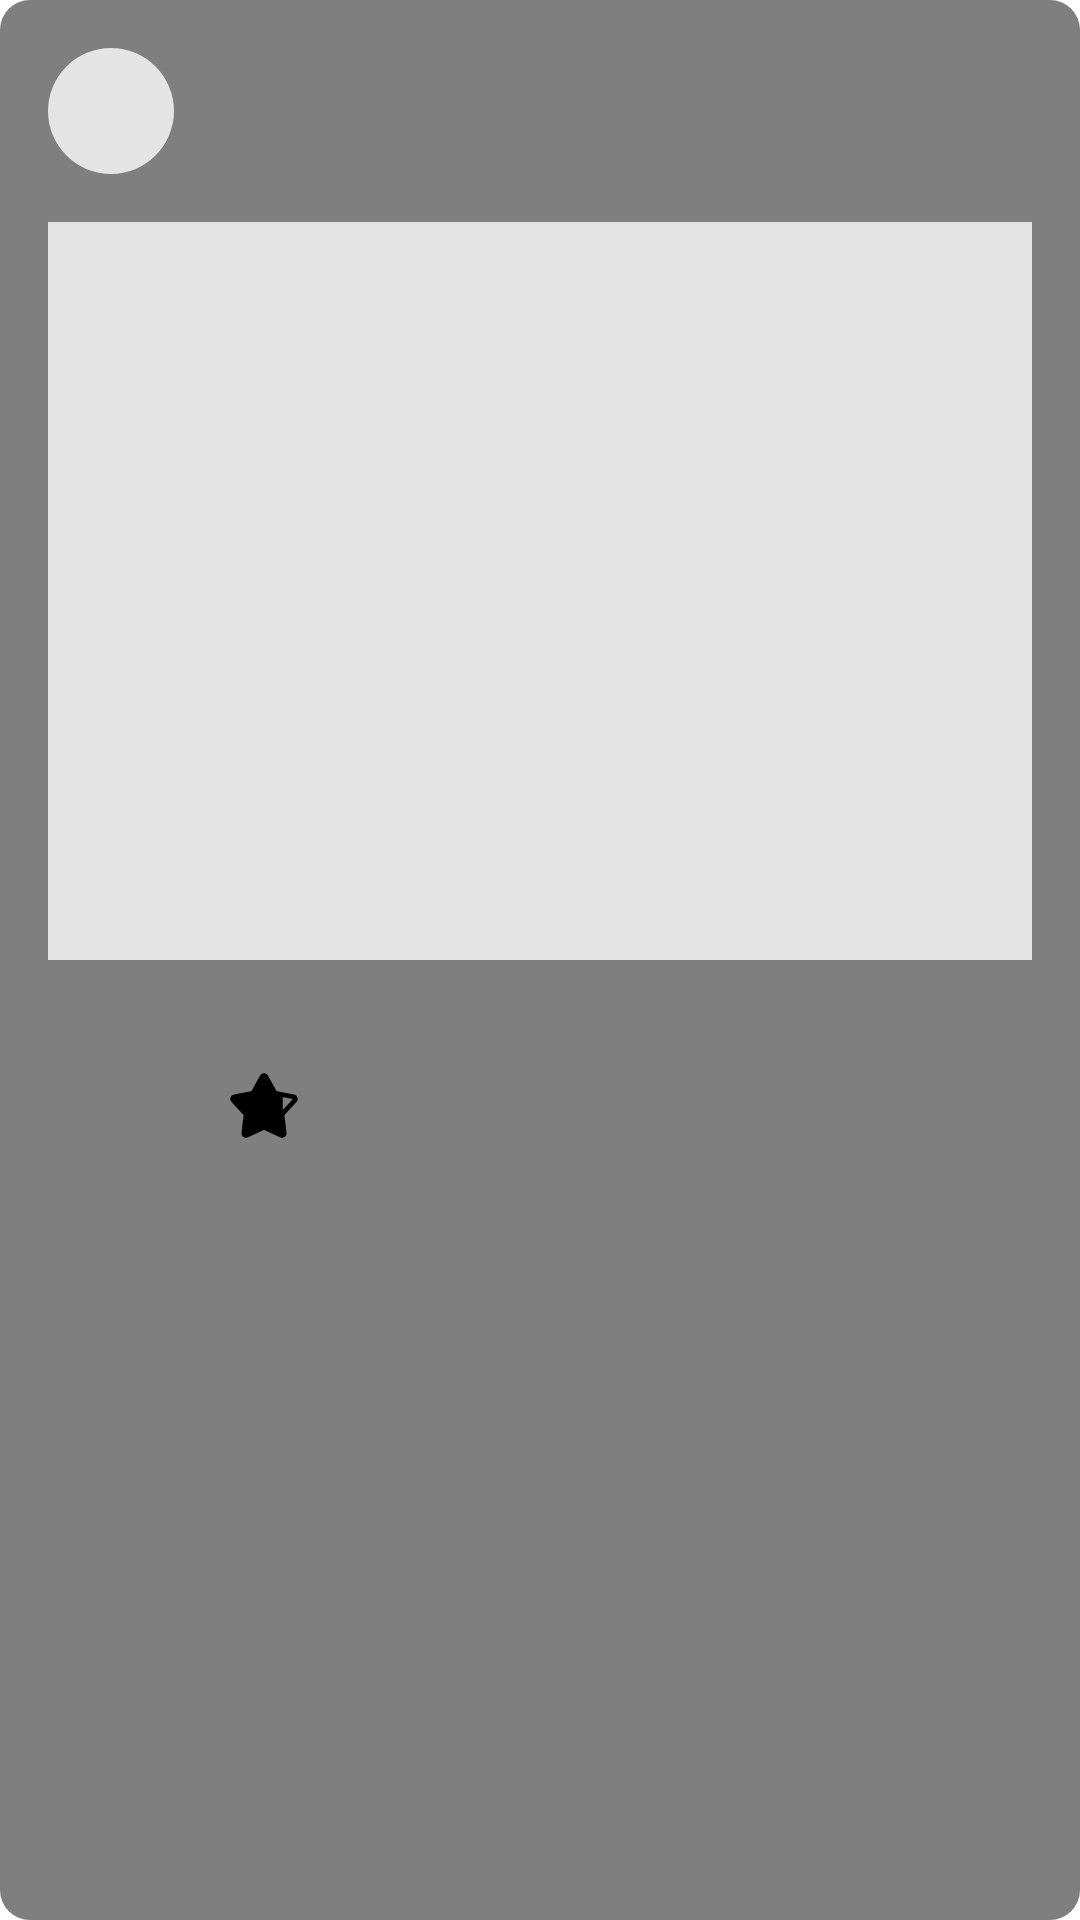

Reconstruct the res/layout file that produces this screen, plus the resources it refers to.
<!-- AndroidManifest.xml: application theme Theme.umami_burger -->
<!-- res/layout/notification_post_layout.xml -->
<?xml version="1.0" encoding="utf-8"?>
<LinearLayout xmlns:android="http://schemas.android.com/apk/res/android"
    xmlns:app="http://schemas.android.com/apk/res-auto"
    xmlns:tools="http://schemas.android.com/tools"
    android:layout_width="match_parent"
    android:layout_height="wrap_content"
    android:layout_marginBottom="80dp"
    android:layout_marginHorizontal="20dp"
    android:orientation="vertical"
    android:background="@drawable/back"
    android:layout_marginTop="10dp"
    >

    <androidx.constraintlayout.widget.ConstraintLayout
        android:layout_width="match_parent"
        android:layout_height="wrap_content"
        android:layout_marginTop="16dp">

        <com.google.android.material.imageview.ShapeableImageView
            android:id="@+id/avatar_image_view"
            style="@style/CircularAvatarStyle"
            android:layout_width="42dp"
            android:layout_height="42dp"
            android:layout_marginStart="16dp"
            android:background="@color/light_grey"
            app:layout_constraintStart_toStartOf="parent"
            app:layout_constraintTop_toTopOf="parent" />

        <LinearLayout
            android:id="@+id/layout_posted_by"
            android:layout_width="0dp"
            android:layout_height="wrap_content"
            android:layout_marginStart="12dp"
            android:layout_marginBottom="12dp"
            app:layout_constraintStart_toEndOf="@id/avatar_image_view"
            app:layout_constraintTop_toTopOf="@id/avatar_image_view">

            <TextView
                android:id="@+id/display_name_text_view"
                style="@style/TextAppearance.AppCompat.Body1"
                android:layout_width="wrap_content"
                android:layout_height="match_parent"
                android:ellipsize="end"
                android:maxLines="2"
                android:textAlignment="textStart"
                android:textColor="@color/main_text_color"
                android:textStyle="bold"
                app:layout_constraintStart_toStartOf="parent"
                tools:text="Steve Jobsn't" />

        </LinearLayout>

        <LinearLayout
            android:layout_width="wrap_content"
            android:layout_height="wrap_content"
            android:layout_marginStart="12dp"
            android:gravity="center_vertical"
            android:orientation="horizontal"
            app:layout_constraintLeft_toRightOf="@id/avatar_image_view"
            app:layout_constraintTop_toBottomOf="@id/layout_posted_by">

            <TextView
                android:id="@+id/post_time_text_view"
                style="@style/TextAppearance.Material3.BodyMedium"
                android:layout_width="wrap_content"
                android:layout_height="wrap_content"
                android:layout_marginEnd="12dp"
                android:ellipsize="end"
                android:gravity="center_vertical"
                android:maxLines="1"
                app:layout_constraintStart_toStartOf="parent"
                app:layout_constraintTop_toTopOf="parent"
                tools:text="Posted on 8:34 PM,  25 March 2023" />

        </LinearLayout>

    </androidx.constraintlayout.widget.ConstraintLayout>

    <androidx.constraintlayout.widget.ConstraintLayout
        android:layout_width="match_parent"
        android:layout_height="wrap_content"
        android:layout_marginTop="16dp">

        <ImageView
            android:id="@+id/item_gallery_post_image_imageview"
            android:layout_width="0dp"
            android:layout_height="0dp"
            android:adjustViewBounds="true"
            android:background="@color/light_grey"
            android:scaleType="centerCrop"
            android:layout_marginHorizontal="16dp"
            app:layout_constraintBottom_toBottomOf="parent"
            app:layout_constraintDimensionRatio="H,4:3"
            app:layout_constraintEnd_toEndOf="parent"
            app:layout_constraintStart_toStartOf="parent"
            app:layout_constraintTop_toTopOf="parent" />
    </androidx.constraintlayout.widget.ConstraintLayout>


    <androidx.constraintlayout.widget.ConstraintLayout
        android:layout_width="match_parent"
        android:layout_height="wrap_content"
        android:layout_marginTop="12dp">

        <LinearLayout
            android:id="@+id/reaction_status_view"
            android:layout_width="match_parent"
            android:layout_height="wrap_content"
            tools:ignore="MissingConstraints">

            <TextView
                android:id="@+id/notification_alert"
                style="@style/TextAppearance.Material3.BodyMedium"
                android:layout_width="wrap_content"
                android:layout_height="wrap_content"
                android:layout_marginStart="18dp"
                android:textColor="@color/secondary_text_color"
                android:textStyle="bold"
                app:layout_constraintStart_toStartOf="parent"
                app:layout_constraintTop_toTopOf="parent"
                tools:text="@string/action_your_review" />

        </LinearLayout>


        <LinearLayout
            android:id="@+id/post_action_view"
            android:layout_width="match_parent"
            android:layout_height="wrap_content"
            android:layout_marginEnd="16dp"
            android:layout_marginStart="12dp"
            android:gravity="center_vertical"
            android:orientation="horizontal"
            app:layout_constraintTop_toBottomOf="@id/reaction_status_view">

            <TextView
                android:padding="8dp"
                android:id="@+id/like_count_textview"
                style="@style/TextAppearance.AppCompat.Body1"
                android:layout_width="wrap_content"
                android:layout_height="wrap_content"
                android:drawablePadding="12dp"
                android:gravity="center_vertical"
                android:textColor="@color/secondary_text_color"
                app:drawableStartCompat="@drawable/thumb_up_off_alt_24"
                tools:text="12 likes" />


            <TextView
                android:id="@+id/comment_count_textview"
                style="@style/TextAppearance.AppCompat.Body1"
                android:layout_width="wrap_content"
                android:layout_height="wrap_content"
                android:layout_marginStart="24dp"
                android:drawablePadding="12dp"
                android:textSize="8dp"
                android:gravity="center_vertical"
                android:textColor="@color/secondary_text_color"
                app:drawableStartCompat="@drawable/baseline_comment_24"
                tools:text="86 comments" />

            <TextView
                android:id="@+id/rating_count_textview"
                style="@style/TextAppearance.AppCompat.Body1"
                android:layout_width="wrap_content"
                android:layout_height="wrap_content"
                android:layout_marginStart="24dp"
                android:drawablePadding="12dp"

                android:gravity="center_vertical"
                android:textColor="@color/main_text_color"
                app:drawableStartCompat="@drawable/star_half_filled"

                tools:text="8.5" />

        </LinearLayout>

    </androidx.constraintlayout.widget.ConstraintLayout>
</LinearLayout>
<!-- resources referenced by this layout -->
<resources>
  <color name="light_grey">#E4E4E4</color>
  <color name="main_text_color">#222222</color>
  <color name="secondary_text_color">#353535</color>
  <!-- drawable back (drawable) -->
  <shape xmlns:android="http://schemas.android.com/apk/res/android" android:shape="rectangle" >
      <solid android:color="#80000000" />
      <corners android:radius="10dip"/>
  </shape>
  <!-- drawable star_half_filled (drawable) -->
  <vector xmlns:android="http://schemas.android.com/apk/res/android"
      android:width="24dp"
      android:height="24dp"
      android:viewportWidth="400"
      android:viewportHeight="400">
    <path
        android:pathData="M192.43,24.84C181.77,28.65 183.53,26.15 154.29,79.13L130.06,123.03 80.07,132.64C22.26,143.75 20.97,144.19 15.75,154.46C7.83,170.04 9.83,173.66 50,216.5C67.4,235.06 82.82,251.62 84.27,253.29L86.91,256.33 80.88,304.53C77.56,331.04 74.85,354.73 74.85,357.18C74.84,370.56 84.87,381.04 98.47,381.86C105.96,382.31 104.46,382.91 157.73,357.88C180.68,347.1 199.7,338.28 200.01,338.28C200.32,338.28 218.99,346.95 241.5,357.55C292.58,381.59 293.55,382 299.77,382.02C309.34,382.04 318.45,376.55 322.68,368.21C325.99,361.68 325.73,356.92 319.19,304.93C315.94,279.06 313.28,257.41 313.28,256.8C313.28,256.2 328.75,239.22 347.66,219.06C386.25,177.93 386.93,177.02 386.95,167.37C386.97,157.68 383.36,150.35 376.24,145.67C371.2,142.35 373.25,142.82 317.3,132.08L269.93,122.98 245.66,78.96C232.31,54.75 220.26,33.6 218.89,31.97C213.16,25.15 200.85,21.83 192.43,24.84M332.47,161.33C347.05,164.13 359.42,166.5 359.94,166.6C360.63,166.74 320.59,210.39 304.62,226.91C304.19,227.37 303.91,213.65 303.91,191.95C303.91,163.09 304.1,156.25 304.93,156.25C305.49,156.25 317.88,158.54 332.47,161.33"
        android:fillColor="#000000"
        android:fillType="evenOdd"
        android:strokeColor="#00000000"/>
  </vector>
  <string name="action_your_review">Melon Susk has liked your review!</string>
  <style name="CircularAvatarStyle">
          <item name="shapeAppearanceOverlay">@style/ShapeAppearanceOverlay.CircularImage</item>
          <item name="android:scaleType">centerCrop</item>
      </style>
  <style name="Theme.umami_burger" parent="Theme.MaterialComponents.DayNight.NoActionBar">
          
          <item name="colorPrimary">#e86434</item>
          <item name="colorPrimaryVariant">#0F9D58</item>
          <item name="colorOnPrimary">@color/black</item>
          
          <item name="colorSecondary">#e86434</item>
          <item name="colorSecondaryVariant">@color/teal_700</item>
          <item name="colorOnSecondary">@color/black</item>
          
          <item name="android:statusBarColor">?attr/colorPrimaryVariant</item>
          
      </style>
  <style name="ShapeAppearanceOverlay.CircularImage" parent="">
          <item name="cornerFamily">rounded</item>
          <item name="cornerSize">50%</item>
      </style>
  <color name="black">#FF000000</color>
  <color name="teal_700">#FF018786</color>
</resources>
